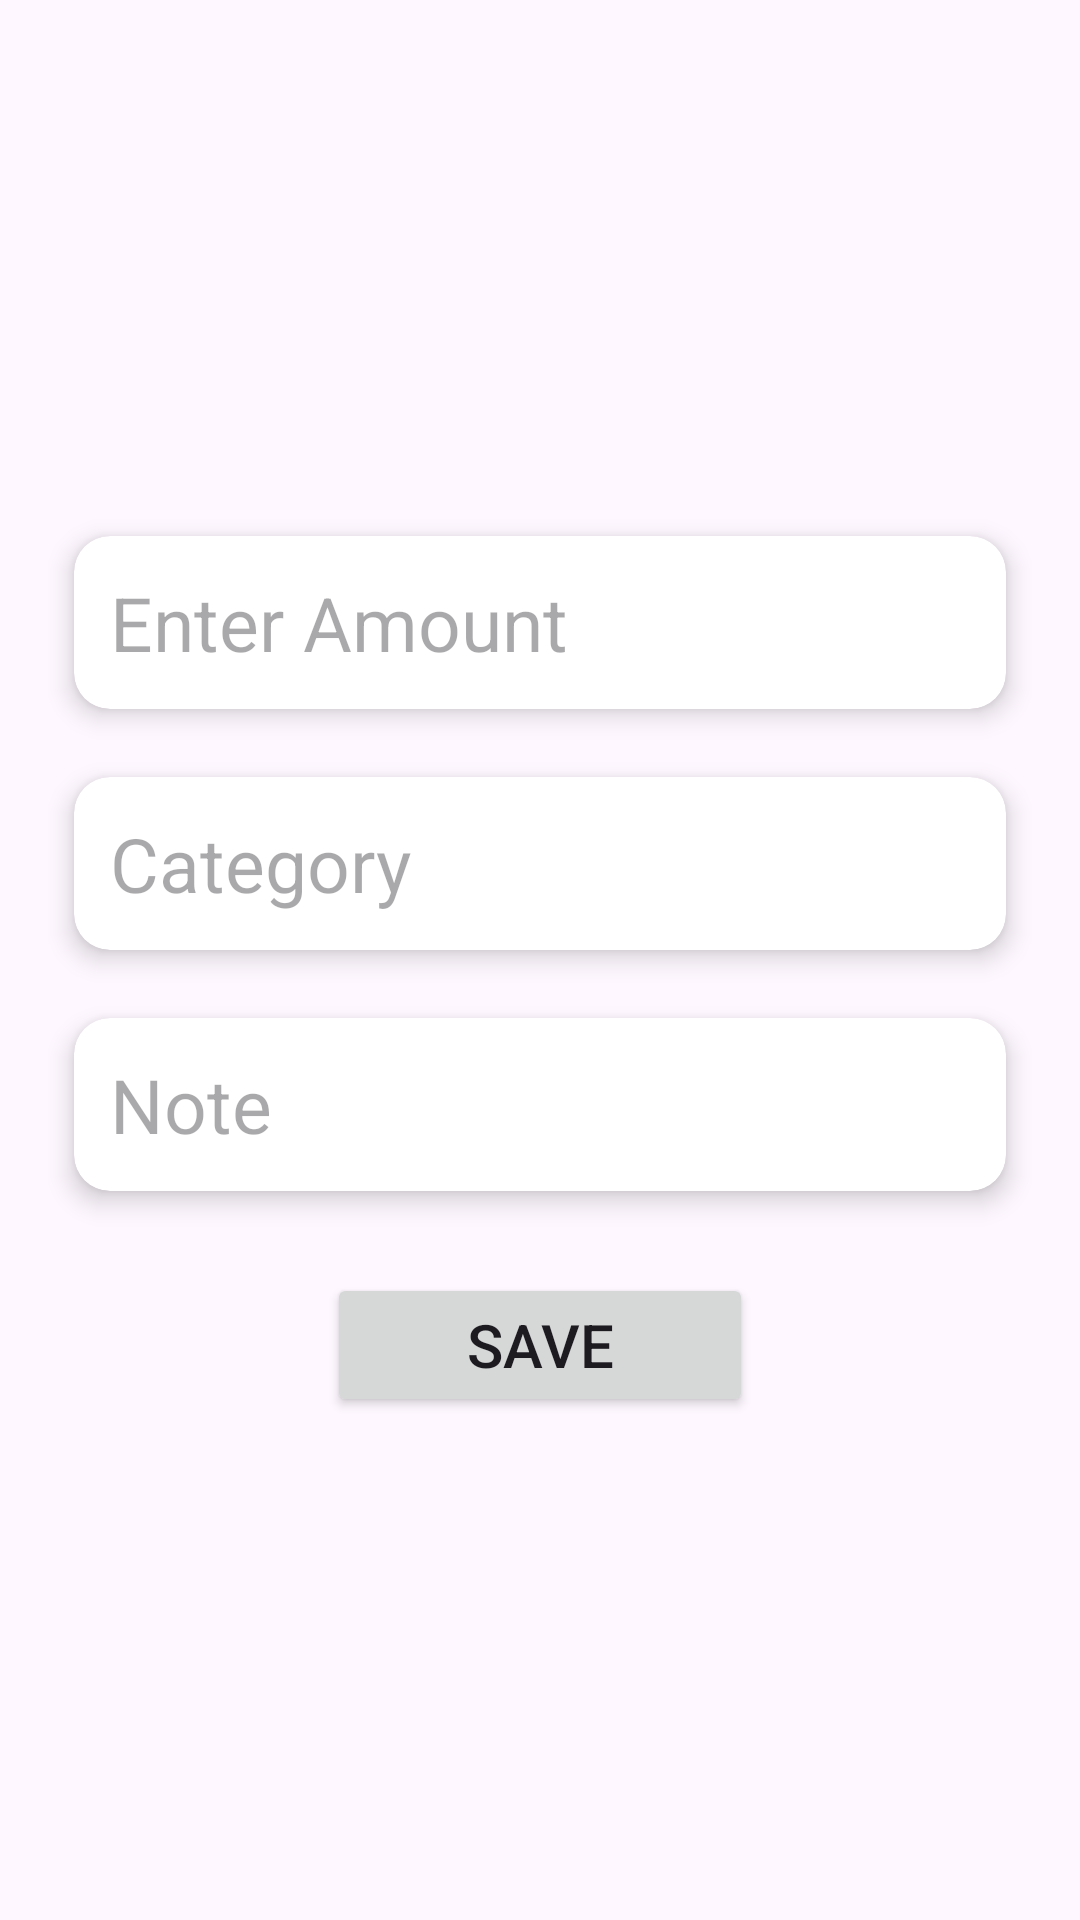

Here is an Android app screen rendered from its layout file. Give the layout XML and the strings, colors and styles it references.
<!-- AndroidManifest.xml: application theme Theme.MyKhatabookProject -->
<!-- res/layout/update_layout.xml -->
<?xml version="1.0" encoding="utf-8"?>
<LinearLayout xmlns:android="http://schemas.android.com/apk/res/android"
    android:layout_width="match_parent"
    android:layout_height="match_parent"
    android:orientation="vertical"
    android:gravity="center"
    android:padding="16dp"
    xmlns:app="http://schemas.android.com/apk/res-auto">


    <androidx.cardview.widget.CardView
        android:layout_width="match_parent"
        android:layout_height="wrap_content"
        app:cardCornerRadius="12dp"
        app:cardElevation="5dp"
        app:cardUseCompatPadding="true">

        <EditText
            android:id="@+id/edtAmount"
            android:layout_width="match_parent"
            android:layout_height="wrap_content"
            android:layout_gravity="center"
            android:layout_margin="12dp"
            android:inputType="number"
            android:background="@null"
            android:hint="Enter Amount"
            android:textColor="#4A4A4A"
            android:textSize="25dp" />
    </androidx.cardview.widget.CardView>


    <androidx.cardview.widget.CardView
        android:layout_width="match_parent"
        android:layout_height="wrap_content"
        app:cardCornerRadius="12dp"
        app:cardElevation="5dp"
        app:cardUseCompatPadding="true">

        <EditText
            android:id="@+id/edtCategory"
            android:layout_width="match_parent"
            android:layout_height="wrap_content"
            android:layout_gravity="center"
            android:layout_margin="12dp"
            android:inputType="text"
            android:background="@null"
            android:hint="Category"
            android:textColor="#4A4A4A"
            android:textSize="25dp" />
    </androidx.cardview.widget.CardView>

    <androidx.cardview.widget.CardView
        android:layout_width="match_parent"
        android:layout_height="wrap_content"
        app:cardCornerRadius="12dp"
        app:cardElevation="5dp"
        app:cardUseCompatPadding="true">

        <EditText
            android:id="@+id/edtNote"
            android:layout_width="match_parent"
            android:layout_height="wrap_content"
            android:layout_gravity="center"
            android:layout_margin="12dp"
            android:inputType="text"
            android:background="@null"
            android:hint="Note"
            android:textColor="#4A4A4A"
            android:textSize="25dp" />
    </androidx.cardview.widget.CardView>

    <Button
        android:id="@+id/btnSave"
        android:layout_width="wrap_content"
        android:layout_height="wrap_content"
        android:text="Save"
        android:ems="6"
        android:padding="10dp"
        android:layout_marginTop="16dp"
        android:textSize="20dp"
        android:layout_gravity="center"/>

</LinearLayout>
<!-- resources referenced by this layout -->
<resources>
  <style name="Theme.MyKhatabookProject" parent="Base.Theme.MyKhatabookProject" />
  <style name="Base.Theme.MyKhatabookProject" parent="Theme.Material3.DayNight.NoActionBar">
          
          
      </style>
</resources>
